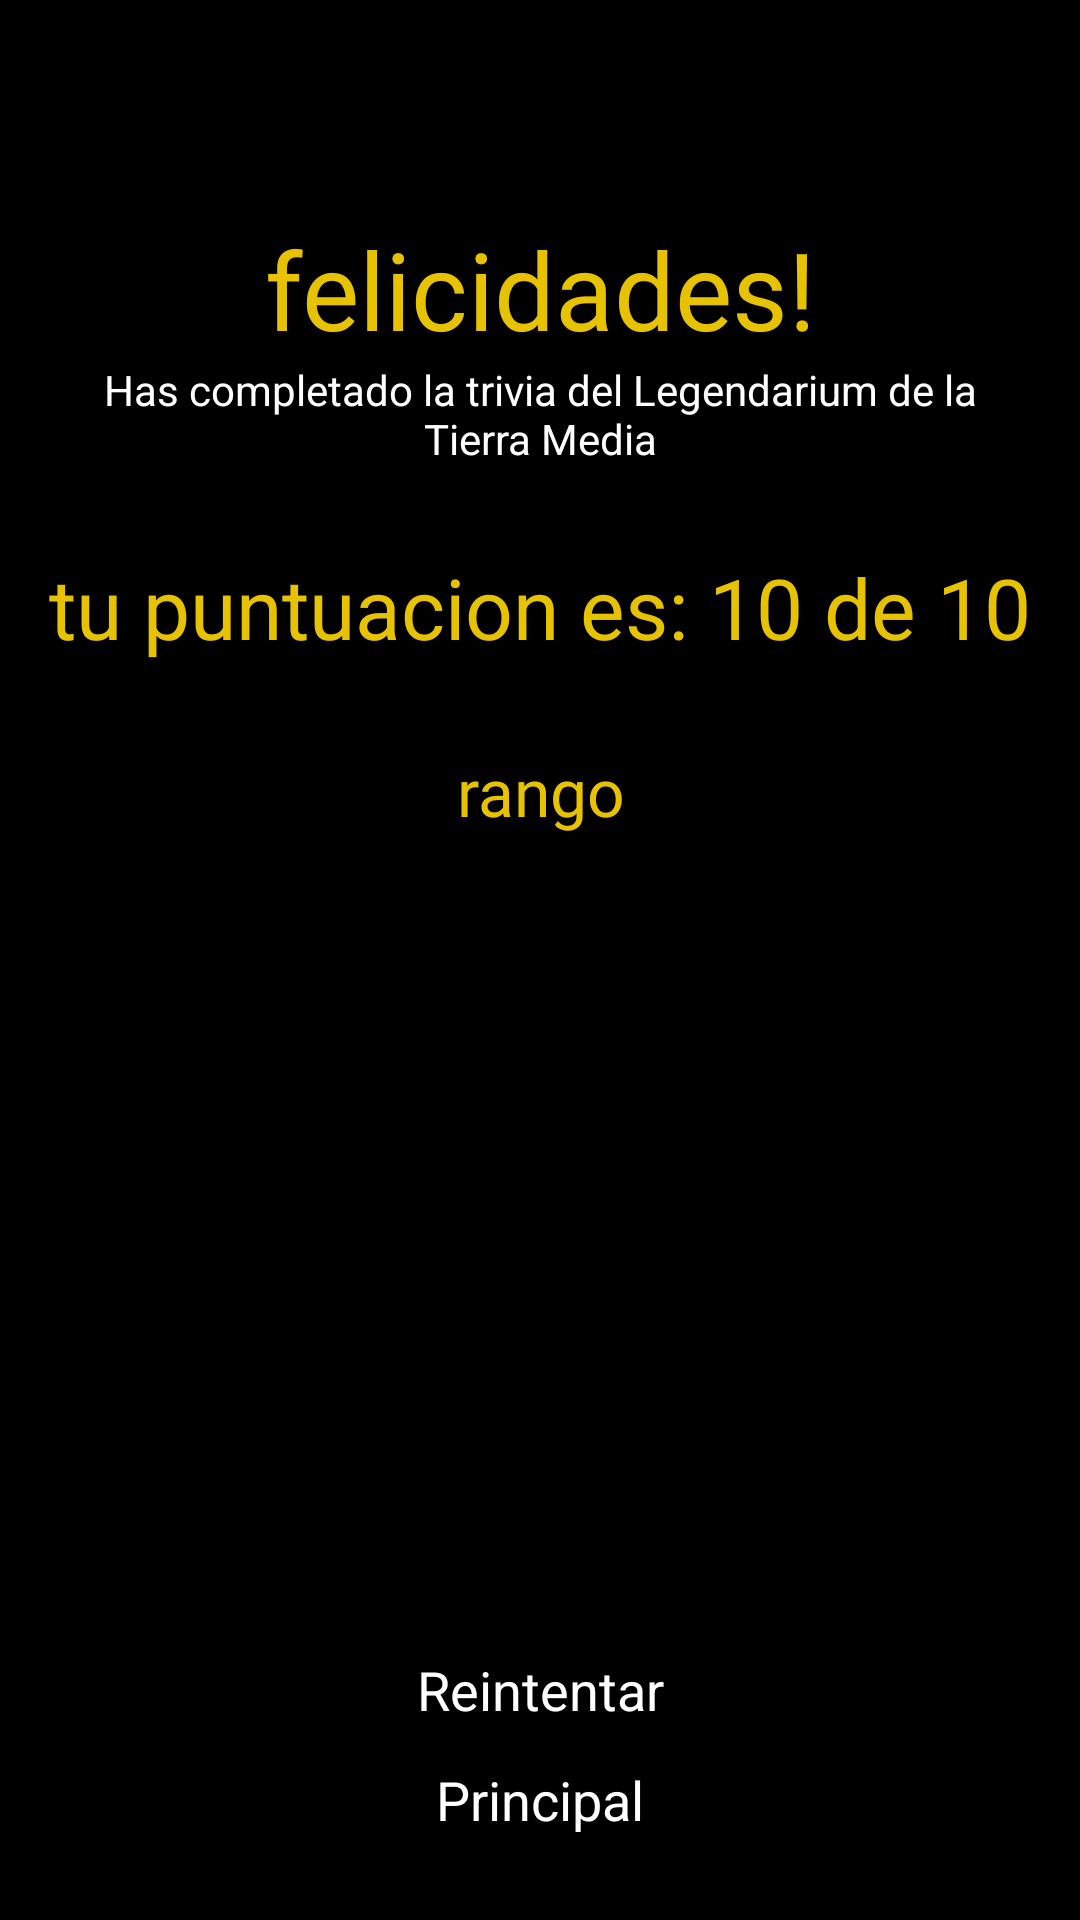

This screen was rendered from an Android layout file. Write that file and the resources it references.
<!-- AndroidManifest.xml: application theme Theme.LotrWiki -->
<!-- res/layout/fragment_trivia_result.xml -->
<?xml version="1.0" encoding="utf-8"?>
<androidx.constraintlayout.widget.ConstraintLayout xmlns:android="http://schemas.android.com/apk/res/android"
    xmlns:app="http://schemas.android.com/apk/res-auto"
    xmlns:tools="http://schemas.android.com/tools"
    android:layout_width="match_parent"
    android:layout_height="match_parent"
    android:background="@color/black"
    android:padding="16dp"
    tools:context=".fragments.trivia.TriviaResultFragment">

    <TextView
        android:id="@+id/tvTriviaResultTitle"
        android:layout_width="wrap_content"
        android:layout_height="wrap_content"
        android:layout_centerHorizontal="true"
        android:layout_centerVertical="true"
        android:fontFamily="@font/ring_bearer_medium"
        android:text="felicidades!"
        android:textColor="@color/golden"
        android:textSize="36sp"
        app:layout_constraintBottom_toBottomOf="parent"
        app:layout_constraintEnd_toEndOf="parent"
        app:layout_constraintStart_toStartOf="parent"
        app:layout_constraintTop_toTopOf="parent"
        app:layout_constraintVertical_bias="0.1" />

    <TextView
        android:id="@+id/tvtriviaResultCompleted"
        android:layout_width="wrap_content"
        android:layout_height="wrap_content"
        android:gravity="center"
        android:text="Has completado la trivia del Legendarium de la Tierra Media"
        android:textColor="@color/white"
        app:layout_constraintEnd_toEndOf="parent"
        app:layout_constraintStart_toStartOf="parent"
        app:layout_constraintTop_toBottomOf="@id/tvTriviaResultTitle" />

    <TextView
        android:id="@+id/tvTriviaScore"
        android:layout_width="wrap_content"
        android:layout_height="wrap_content"
        android:layout_marginTop="28dp"
        android:gravity="center"
        android:text="tu puntuacion es: 10 de 10"
        android:textColor="@color/golden"
        android:textSize="28sp"
        app:layout_constraintEnd_toEndOf="parent"
        app:layout_constraintStart_toStartOf="parent"
        app:layout_constraintTop_toBottomOf="@id/tvtriviaResultCompleted" />

    <TextView
        android:id="@+id/tvTriviaRank"
        android:layout_width="wrap_content"
        android:layout_height="wrap_content"
        android:layout_marginTop="28dp"
        android:fontFamily="@font/ring_bearer_medium"
        android:gravity="center"
        android:text="rango"
        android:textColor="@color/golden"
        android:textSize="22sp"
        app:layout_constraintEnd_toEndOf="parent"
        app:layout_constraintStart_toStartOf="parent"
        app:layout_constraintTop_toBottomOf="@id/tvTriviaScore" />

    <com.google.android.material.imageview.ShapeableImageView
        android:id="@+id/ivTriviaRank"
        android:layout_width="200dp"
        android:layout_height="200dp"
        android:layout_marginTop="24dp"
        android:adjustViewBounds="true"
        android:scaleType="fitXY"
        app:layout_constraintEnd_toEndOf="parent"
        app:layout_constraintStart_toStartOf="parent"
        app:layout_constraintTop_toBottomOf="@id/tvTriviaRank"
        app:shapeAppearanceOverlay="@style/RoundedImageView"
        tools:srcCompat="@tools:sample/avatars" />

    <TextView
        android:id="@+id/tvTriviaReintentar"
        android:layout_width="wrap_content"
        android:layout_height="wrap_content"
        android:text="Reintentar"
        android:textColor="@color/white"
        android:textSize="18sp"
        app:layout_constraintBottom_toBottomOf="parent"
        app:layout_constraintEnd_toEndOf="parent"
        app:layout_constraintStart_toStartOf="parent"
        app:layout_constraintTop_toBottomOf="@id/ivTriviaRank" />

    <TextView
        android:id="@+id/tvTriviaResultToHome"
        android:layout_width="wrap_content"
        android:layout_height="wrap_content"
        android:text="Principal"
        android:textColor="@color/white"
        android:textSize="18sp"
        app:layout_constraintBottom_toBottomOf="parent"
        app:layout_constraintEnd_toEndOf="parent"
        app:layout_constraintStart_toStartOf="parent"
        app:layout_constraintTop_toBottomOf="@id/tvTriviaReintentar" />


</androidx.constraintlayout.widget.ConstraintLayout>
<!-- resources referenced by this layout -->
<resources>
  <color name="black">#FF000000</color>
  <color name="golden">#E6FFD700</color>
  <color name="white">#FFFFFFFF</color>
  <style name="RoundedImageView" parent="">
          <item name="cornerFamily">rounded</item>
          <item name="cornerSize">50%</item>
          <item name="strokeColor">@color/golden</item>
          <item name="strokeWidth">2dp</item>
      </style>
  <style name="Theme.LotrWiki" parent="Base.Theme.LotrWiki" />
  <style name="Base.Theme.LotrWiki" parent="Theme.Material3.DayNight.NoActionBar">
          
          
      </style>
</resources>
